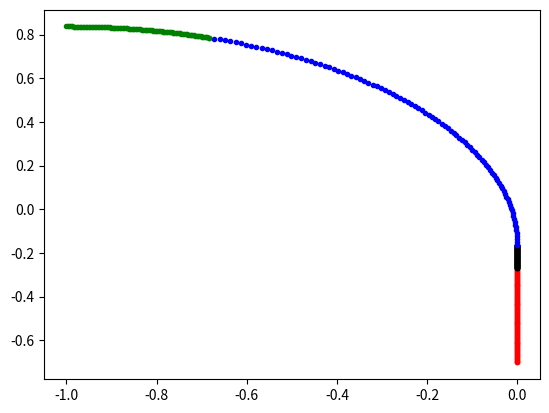

The matplotlib source for this figure:
# Imports
import math
import numpy as np
import matplotlib.pyplot as plt


# ---------------------------- Code by Stefan Rader -------------------------------------
class ParkingTrajectoryGenerator:
    # Class Variables

    # Vehicle Parameters
    __l = 0.356  # length between front and rear axle in m
    __b = 0.37  # width of car in m
    __l_1 = 0.12  # length between front axle and bumper in m
    __l_2 = 0.108  # length between rear axle and bumper in m
    __alpha_max = math.radians(45)  # maximum steering angle in rad
    # alpha_c = alpha_max # constant steering angle in rad
    __rho_min = 1 / math.tan(__alpha_max)  # radius of the turning cycle of the car in m

    # Driving lane and parking spot parameters
    __h_cd = 0.974 - 2 * 0.03  # width of driving lane in m
    __h_pd = (0.96 - 3 * 0.02) / 2  # width of parking space in m
    __h_pw = 0.85  # depth of parking space in m
    __h_ps = (__h_pd - __b) / 2  # = h_pr = h_pl = h_ps -> for symmetrical parking -> space between car and parking space boundaries in m

    # Parameters for calculation of the Trajectory Points
    __num_points_per_segment = 100
    __pull_out_left_straight_offset = 0.2
    __r_B2 = math.sqrt((__l + __l_1) ** 2 + (__rho_min + __b / 2) ** 2)
    __s_m = -math.sqrt((__rho_min - __b / 2) ** 2 - (__rho_min - __h_pd / 2) ** 2)
    __s_max = __h_cd - __r_B2
    __s = max(abs(__s_m), abs(__s_max))

    # Points of Parking Trajectory
    __parkingTrajectoryPoints_x_rear_axle = np.zeros(2 * __num_points_per_segment)
    __parkingTrajectoryPoints_y_rear_axle = np.zeros(2 * __num_points_per_segment)
    # __parkingTrajectoryPoints_x_front_axle = np.zeros(2*__num_points_per_segment)
    # __parkingTrajectoryPoints_y_front_axle = np.zeros(2*__num_points_per_segment)
    __pullOutLeftTrajectoryPoints_x_rear_axle = np.zeros(2 * __num_points_per_segment)
    __pullOutLeftTrajectoryPoints_y_rear_axle = np.zeros(2 * __num_points_per_segment)
    # __pullOutLeftTrajectoryPoints_x_front_axle = np.zeros(2*__num_points_per_segment)
    # __pullOutLeftTrajectoryPoints_y_front_axle = np.zeros(2*__num_points_per_segment)

    # Heading of Parking Trajectory
    __parkingTrajectoryHeading_rear_axle = np.zeros(2 * __num_points_per_segment)

    # Parameter for Representing Circle Arc as Polynomial (Bezier)
    __c = 0.55191502449

    # Parameters of Steering Angle Controller (Saturated Control) from Paper
    __K_t = 8
    __K = 5.85
    __a_0 = 0.17
    __u = np.tan(__alpha_max) / __l

    # Vehicle Heading for test purposes (idealised)
    __theta = np.zeros(2 * __num_points_per_segment)

    # Constructor
    def __init__(self, targetParkingSpot_x=0, targetParkingSpot_y=0):
        self.__targetPoint_x_rear_axle = targetParkingSpot_x + self.__h_pw - self.__l_2 - self.__h_ps
        self.__targetPoint_y_rear_axle = targetParkingSpot_y
        self.__targetPoint_x_front_axle = targetParkingSpot_x + self.__h_pw - self.__l_2 - self.__h_ps - self.__l
        self.__targetPoint_y_front_axle = targetParkingSpot_y
        self.calcParkingTrajectory()
        self.calcPullOutLeftTrajectory()

    # Setter
    def setTargetParkingSpot(self, targetParkingSpot_x=0, targetParkingSpot_y=0):
        self.__targetPoint_x_rear_axle = targetParkingSpot_x + self.__h_pw - self.__l_2 - self.__h_ps
        self.__targetPoint_y_rear_axle = targetParkingSpot_y
        self.__targetPoint_x_front_axle = targetParkingSpot_x + self.__h_pw - self.__l_2 - self.__h_ps - self.__l
        self.__targetPoint_y_front_axle = targetParkingSpot_y
        self.calcParkingTrajectory()
        self.calcPullOutLeftTrajectory()

    # Getter
    def getParkingStartPoint(self):
        return self.__parkingTrajectoryPoints_x_rear_axle[-1], self.__parkingTrajectoryPoints_y_rear_axle[-1]

    def getParkingEndPoint(self):
        return self.__targetPoint_x_rear_axle, self.__targetPoint_y_rear_axle

    def getParkingTrajectoryPolynomials(self):
        return self.__parkingTrajectory_polynomial_coefficients_circle_arc_x, self.__parkingTrajectory_polynomial_coefficients_circle_arc_y, self.__parkingTrajectory_polynomial_coefficients_straight_x, self.__parkingTrajectory_polynomial_coefficients_straight_y

    def gePullOutLeftTrajectoryPolynomials(self):
        return self.__pullOutLeftTrajectory_polynomial_coefficients_circle_arc_x, self.__pullOutLeftTrajectory_polynomial_coefficients_circle_arc_y, self.__pullOutLeftTrajectory_polynomial_coefficients_straight_x, self.__pullOutLeftTrajectory_polynomial_coefficients_straight_y

    # Functions
    def calcParkingTrajectory(self):
        # = Pull Out Right Trajectory
        # Target Point Rear End of the Parking Spot (Rear end of the axle)
        S_x_rear_axle = self.__targetPoint_x_rear_axle - self.__h_pw + self.__l_2 + self.__h_ps + self.__s
        S_y_rear_axle = self.__targetPoint_y_rear_axle
        # S_x_front_axle = self.targetPoint_x_front_axle - self.h_pw + self.l_2 + self.h_ps + self.s + self.l
        # S_y_front_axle = self.targetPoint_y_front_axle
        O_x_rear_axle = S_x_rear_axle
        O_y_rear_axle = S_y_rear_axle + self.__rho_min
        # O_x_front_axle = S_x_front_axle
        # O_y_front_axle = S_y_front_axle + self.rho_min

        # Points on Unit circle with Origin O
        P_0_circle_arc_x = O_x_rear_axle
        P_0_circle_arc_y = O_y_rear_axle - 1
        P_1_circle_arc_x = O_x_rear_axle - self.__c
        P_1_circle_arc_y = O_y_rear_axle - 1
        P_2_circle_arc_x = O_x_rear_axle - 1
        P_2_circle_arc_y = O_y_rear_axle - self.__c
        P_3_circle_arc_x = O_x_rear_axle - 1
        P_3_circle_arc_y = O_y_rear_axle

        # Polynomial of the circle arc
        self.__parkingTrajectory_polynomial_coefficients_circle_arc_x = np.poly1d(
            [self.__rho_min * (P_3_circle_arc_x + 3. * P_1_circle_arc_x - 3. * P_2_circle_arc_x - P_0_circle_arc_x),
             self.__rho_min * 3 * (P_2_circle_arc_x - 2 * P_1_circle_arc_x + P_0_circle_arc_x),
             self.__rho_min * 3 * (P_1_circle_arc_x - P_0_circle_arc_x), self.__rho_min * P_0_circle_arc_x])
        self.__parkingTrajectory_polynomial_coefficients_circle_arc_y = np.poly1d(
            [self.__rho_min * (P_3_circle_arc_y + 3. * P_1_circle_arc_y - 3. * P_2_circle_arc_y - P_0_circle_arc_y),
             self.__rho_min * 3 * (P_2_circle_arc_y - 2 * P_1_circle_arc_y + P_0_circle_arc_y),
             self.__rho_min * 3 * (P_1_circle_arc_y - P_0_circle_arc_y), self.__rho_min * P_0_circle_arc_y])

        # Polynomial of the straight
        self.__parkingTrajectory_polynomial_coefficients_straight_x = np.poly1d(
            [0, 0, S_x_rear_axle - self.__targetPoint_x_rear_axle, self.__targetPoint_x_rear_axle])
        self.__parkingTrajectory_polynomial_coefficients_straight_y = np.poly1d(
            [0, 0, S_y_rear_axle - self.__targetPoint_y_rear_axle, self.__targetPoint_y_rear_axle])

        self.__parkingTrajectoryPoints_x_rear_axle[: self.__num_points_per_segment] = np.linspace(
            self.__targetPoint_x_rear_axle, S_x_rear_axle, self.__num_points_per_segment)
        self.__parkingTrajectoryPoints_y_rear_axle[: self.__num_points_per_segment] = np.ones(
            self.__num_points_per_segment) * self.__targetPoint_y_rear_axle
        # self.__parkingTrajectoryHeading_rear_axle[ : self.__num_points_per_segment] = np.ones(self.__num_points_per_segment)*math.pi
        # self.parkingTrajectoryPoints_x_front_axle[0 : self.num_points_per_segment] = np.linspace(self.targetPoint_x_front_axle, S_x_front_axle, self.num_points_per_segment)
        # self.parkingTrajectoryPoints_y_front_axle[0 : self.num_points_per_segment] = np.ones(self.num_points_per_segment)*self.targetPoint_y_front_axle
        circle_arc_angle = np.linspace(math.pi, math.pi * (3 / 2), self.__num_points_per_segment)
        # heading_angle = np.linspace(math.pi, math.pi/2, self.__num_points_per_segment)

        # Vehicle Heading for test
        self.__theta[: self.__num_points_per_segment] = math.pi
        self.__theta[self.__num_points_per_segment:] = np.linspace(math.pi, math.pi / 2, self.__num_points_per_segment)

        # i = self.__num_points_per_segment
        # for angle in circle_arc_angle :
        self.__parkingTrajectoryPoints_x_rear_axle[self.__num_points_per_segment:] = self.__rho_min * np.cos(
            circle_arc_angle) + O_x_rear_axle
        self.__parkingTrajectoryPoints_y_rear_axle[self.__num_points_per_segment:] = self.__rho_min * np.sin(
            circle_arc_angle) + O_y_rear_axle

        # self.__parkingTrajectoryPoints_x_front_axle[ : self.__num_points_per_segment] = self.__parkingTrajectoryPoints_x_rear_axle[ : self.__num_points_per_segment] - self.__l
        # self.__parkingTrajectoryPoints_y_front_axle[ : self.__num_points_per_segment] = self.__parkingTrajectoryPoints_y_rear_axle[ : self.__num_points_per_segment]
        # self.__parkingTrajectoryPoints_x_front_axle[self.__num_points_per_segment : ] = self.__parkingTrajectoryPoints_x_rear_axle[self.__num_points_per_segment : ] + np.cos(self.__theta[self.__num_points_per_segment : ])*self.__l
        # self.__parkingTrajectoryPoints_y_front_axle[self.__num_points_per_segment : ] = self.__parkingTrajectoryPoints_y_rear_axle[self.__num_points_per_segment : ] + np.sin(self.__theta[self.__num_points_per_segment : ])*self.__l

        # self.__parkingTrajectoryHeading_rear_axle[self.__num_points_per_segment : ] = heading_angle
        # self.parkingTrajectoryPoints_x_front_axle[i] = self.rho_min*math.cos(angle) + O_x_front_axle
        # self.parkingTrajectoryPoints_y_front_axle[i] = self.rho_min*math.sin(angle) + O_y_front_axle
        #    i += 1

        # Printing
        # t = np.linspace(0, 1, 100)

        # poly_circle_arc_x = self.__parkingTrajectory_polynomial_coefficients_circle_arc_x(t)
        # poly_circle_arc_y = self.__parkingTrajectory_polynomial_coefficients_circle_arc_y(t)

        # poly_straight_x = self.__parkingTrajectory_polynomial_coefficients_straight_x(t)
        # poly_straight_y = self.__parkingTrajectory_polynomial_coefficients_straight_y(t)

        # plt.plot(self.__parkingTrajectoryPoints_x_rear_axle, self.__parkingTrajectoryPoints_y_rear_axle, 'b.')
        # plt.plot(poly_circle_arc_x, poly_circle_arc_y, 'r.')
        # plt.plot(poly_straight_x, poly_straight_y, 'r.')
        # plt.show()

        # plt.stem(self.__parkingTrajectoryHeading_rear_axle)
        # plt.show()

        return self.__parkingTrajectory_polynomial_coefficients_circle_arc_x, self.__parkingTrajectory_polynomial_coefficients_circle_arc_y, self.__parkingTrajectory_polynomial_coefficients_straight_x, self.__parkingTrajectory_polynomial_coefficients_straight_y

    def calcPullOutLeftTrajectory(self):
        # Target Point Rear End of the Parking Spot (Rear end of the axle)
        S_x_rear_axle = self.__targetPoint_x_rear_axle - self.__h_pw + self.__l_2 + self.__h_ps + self.__s - self.__pull_out_left_straight_offset
        S_y_rear_axle = self.__targetPoint_y_rear_axle
        # S_x_front_axle = self.targetPoint_x_front_axle - self.h_pw + self.l_2 + self.h_ps + self.s + self.l
        # S_y_front_axle = self.targetPoint_y_front_axle
        O_x_rear_axle = S_x_rear_axle
        O_y_rear_axle = S_y_rear_axle - self.__rho_min
        # O_x_front_axle = S_x_front_axle
        # O_y_front_axle = S_y_front_axle + self.rho_min

        # Points on Unit circle with Origin O
        P_0_circle_arc_x = O_x_rear_axle - 1
        P_0_circle_arc_y = O_y_rear_axle
        P_1_circle_arc_x = O_x_rear_axle - 1
        P_1_circle_arc_y = O_y_rear_axle + self.__c
        P_2_circle_arc_x = O_x_rear_axle - self.__c
        P_2_circle_arc_y = O_y_rear_axle + 1
        P_3_circle_arc_x = O_x_rear_axle
        P_3_circle_arc_y = O_y_rear_axle + 1

        # Polynomial of the circle arc
        self.__pullOutLeftTrajectory_polynomial_coefficients_circle_arc_x = np.poly1d(
            [self.__rho_min * (P_3_circle_arc_x + 3. * P_1_circle_arc_x - 3. * P_2_circle_arc_x - P_0_circle_arc_x),
             self.__rho_min * 3 * (P_2_circle_arc_x - 2 * P_1_circle_arc_x + P_0_circle_arc_x),
             self.__rho_min * 3 * (P_1_circle_arc_x - P_0_circle_arc_x), self.__rho_min * P_0_circle_arc_x])
        self.__pullOutLeftTrajectory_polynomial_coefficients_circle_arc_y = np.poly1d(
            [self.__rho_min * (P_3_circle_arc_y + 3. * P_1_circle_arc_y - 3. * P_2_circle_arc_y - P_0_circle_arc_y),
             self.__rho_min * 3 * (P_2_circle_arc_y - 2 * P_1_circle_arc_y + P_0_circle_arc_y),
             self.__rho_min * 3 * (P_1_circle_arc_y - P_0_circle_arc_y), self.__rho_min * P_0_circle_arc_y])

        # Polynomial of the straight
        self.__pullOutLeftTrajectory_polynomial_coefficients_straight_x = np.poly1d(
            [0, 0, S_x_rear_axle - self.__targetPoint_x_rear_axle, self.__targetPoint_x_rear_axle])
        self.__pullOutLeftTrajectory_polynomial_coefficients_straight_y = np.poly1d(
            [0, 0, S_y_rear_axle - self.__targetPoint_y_rear_axle, self.__targetPoint_y_rear_axle])

        self.__pullOutLeftTrajectoryPoints_x_rear_axle[0: self.__num_points_per_segment] = np.linspace(
            self.__targetPoint_x_rear_axle, S_x_rear_axle, self.__num_points_per_segment)
        self.__pullOutLeftTrajectoryPoints_y_rear_axle[0: self.__num_points_per_segment] = np.ones(
            self.__num_points_per_segment) * self.__targetPoint_y_rear_axle
        # self.parkingTrajectoryPoints_x_front_axle[0 : self.num_points_per_segment] = np.linspace(self.targetPoint_x_front_axle, S_x_front_axle, self.num_points_per_segment)
        # self.parkingTrajectoryPoints_y_front_axle[0 : self.num_points_per_segment] = np.ones(self.num_points_per_segment)*self.targetPoint_y_front_axle
        circle_arc_angle = np.linspace(math.pi, math.pi / 2, self.__num_points_per_segment)

        i = self.__num_points_per_segment
        for angle in circle_arc_angle:
            self.__pullOutLeftTrajectoryPoints_x_rear_axle[i] = self.__rho_min * np.cos(angle) + O_x_rear_axle
            self.__pullOutLeftTrajectoryPoints_y_rear_axle[i] = self.__rho_min * np.sin(angle) + O_y_rear_axle
            # self.parkingTrajectoryPoints_x_front_axle[i] = self.rho_min*math.cos(angle) + O_x_front_axle
            # self.parkingTrajectoryPoints_y_front_axle[i] = self.rho_min*math.sin(angle) + O_y_front_axle
            i += 1

        # Printing
        # t = np.linspace(0, 1, 100)

        # poly_circle_arc_x = self.__pullOutLeftTrajectory_polynomial_coefficients_circle_arc_x(t)
        # poly_circle_arc_y = self.__pullOutLeftTrajectory_polynomial_coefficients_circle_arc_y(t)

        # poly_straight_x = self.__pullOutLeftTrajectory_polynomial_coefficients_straight_x(t)
        # poly_straight_y = self.__pullOutLeftTrajectory_polynomial_coefficients_straight_y(t)

        # plt.plot(self.__parkingTrajectoryPoints_x_rear_axle, self.__parkingTrajectoryPoints_y_rear_axle, 'b.')
        # plt.plot(self.__pullOutLeftTrajectoryPoints_x_rear_axle, self.__pullOutLeftTrajectoryPoints_y_rear_axle, 'b.')
        # plt.plot(poly_circle_arc_x, poly_circle_arc_y, 'r.')
        # plt.plot(poly_straight_x, poly_straight_y, 'r.')
        # plt.show()

        return self.__pullOutLeftTrajectory_polynomial_coefficients_circle_arc_x, self.__pullOutLeftTrajectory_polynomial_coefficients_circle_arc_y, self.__pullOutLeftTrajectory_polynomial_coefficients_straight_x, self.__pullOutLeftTrajectory_polynomial_coefficients_straight_y

    def getSteeringAngle(self, actualPoint_y, vehicle_heading):
        theta = vehicle_heading - math.pi
        print(theta)

        v = self.__K * (theta - self.__a_0 * actualPoint_y)
        alpha = np.arctan(self.__l * self.__u * np.tanh(self.__K_t * v))
        return alpha


# ---------------------------- Code by Stefan Gasser -------------------------------------
class ParkingPlanner:

    inv_mat = np.array([[-1, 0, 0, 0], [3, 1, 0, 0], [-3, -2, -1, 0], [1, 1, 1, 1]])

    def __init__(self):
        self.gen = ParkingTrajectoryGenerator()

    def __invert_poly(self, poly):
        # -1
        #  3  1
        # -3 -2 -1
        #  1  1  1  1
        return np.poly1d(self.inv_mat@np.array([poly[t] for t in range(4)][::-1]))

    @staticmethod
    def __move_poly(poly, offset=0):
        return poly + np.poly1d([offset])

    def __rotate_poly(self, poly_x, poly_y, theta, x=0, y=0):
        # TODO copy code from slack by stefan
        c = self.__move_poly(poly_x, -x)
        d = self.__move_poly(poly_y, -y)
        xy = get_rot_mat(theta) @ np.array([[c[t] for t in range(4)][::-1], [d[t] for t in range(4)][::-1]])
        return self.__move_poly(np.poly1d(xy[0]), x), self.__move_poly(np.poly1d(xy[1]), y)

    def __transform_poly(self, x, y, h, polyx_1, polyy_1, polyx_2, polyy_2):
        h = h - np.pi/2
        polyx_1, polyy_1 = self.__rotate_poly(polyx_1, polyy_1, h)
        polyx_2, polyy_2 = self.__rotate_poly(polyx_2, polyy_2, h)
        polyx_1 = self.__move_poly(polyx_1, x)
        polyy_1 = self.__move_poly(polyy_1, y)
        polyx_2 = self.__move_poly(polyx_2, x)
        polyy_2 = self.__move_poly(polyy_2, y)
        return polyx_1, polyy_1, polyx_2, polyy_2

    # heading in rad
    def get_pull_out_left_polys(self, x, y, heading):
        polyx_curve, polyy_curve, polyx_straight, polyy_straight = self.__transform_poly(x, y, heading, *self.gen.gePullOutLeftTrajectoryPolynomials())
        return polyx_straight, polyy_straight, self.__invert_poly(polyx_curve), self.__invert_poly(polyy_curve)

    def get_pull_out_right_polys(self, x, y, heading):
        polyx_curve, polyy_curve, polyx_straight, polyy_straight = self.__transform_poly(x, y, heading, *self.gen.getParkingTrajectoryPolynomials())
        return polyx_straight, polyy_straight, polyx_curve, polyy_curve

    def get_parking_left_poly(self, x, y, heading):
        polyx_curve, polyy_curve, polyx_straight, polyy_straight = self.gen.gePullOutLeftTrajectoryPolynomials()
        polyx_curve, polyy_curve, polyx_straight, polyy_straight = self.__transform_poly(x, y, heading, -polyx_curve, polyy_curve, -polyx_straight, polyy_straight)
        return polyx_curve, polyy_curve, self.__invert_poly(polyx_straight), self.__invert_poly(polyy_straight)

    def get_parking_right_poly(self, x, y, heading):
        polyx_curve, polyy_curve, polyx_straight, polyy_straight = self.gen.getParkingTrajectoryPolynomials()
        polyx_curve, polyy_curve, polyx_straight, polyy_straight = self.__transform_poly(x, y, heading, polyx_curve, -polyy_curve, polyx_straight, -polyy_straight)
        return self.__invert_poly(polyx_curve), self.__invert_poly(polyy_curve), self.__invert_poly(polyx_straight), self.__invert_poly(polyy_straight)

def get_rot_mat(th):
    return np.array([[np.cos(th), -np.sin(th)], [np.sin(th), np.cos(th)]])

if __name__ == '__main__':
    parkingPlanner = ParkingPlanner()
    a, b, c, d = parkingPlanner.get_pull_out_left_polys(0, 0, 0)
    plt.plot(a(np.linspace(0, 0.8, 100)), b(np.linspace(0, 0.8, 100)), 'r.')
    plt.plot(a(np.linspace(0.8, 1, 100)), b(np.linspace(0.8, 1, 100)), 'k.')
    plt.plot(c(np.linspace(0, 0.8, 100)), d(np.linspace(0, 0.8, 100)), 'b.')
    plt.plot(c(np.linspace(0.8, 1, 100)), d(np.linspace(0.8, 1, 100)), 'g.')
    plt.show()

'''steering_angle = np.zeros( ParkingTrajectoryGenerator1._ParkingTrajectoryGenerator__parkingTrajectoryPoints_y_rear_axle.size)
    i = 0
    for elem in ParkingTrajectoryGenerator1._ParkingTrajectoryGenerator__parkingTrajectoryPoints_y_rear_axle:
        steering_angle[i] = ParkingTrajectoryGenerator1.getSteeringAngle(
            ParkingTrajectoryGenerator1._ParkingTrajectoryGenerator__parkingTrajectoryPoints_y_rear_axle[i],
            ParkingTrajectoryGenerator1._ParkingTrajectoryGenerator__theta[i])
        i += 1

    plt.stem(ParkingTrajectoryGenerator1._ParkingTrajectoryGenerator__theta)
    plt.show()

    plt.stem(np.degrees(steering_angle))
    plt.show()

    # ParkingTrajectoryGenerator1.calcPullOutLeftTrajectory()'''